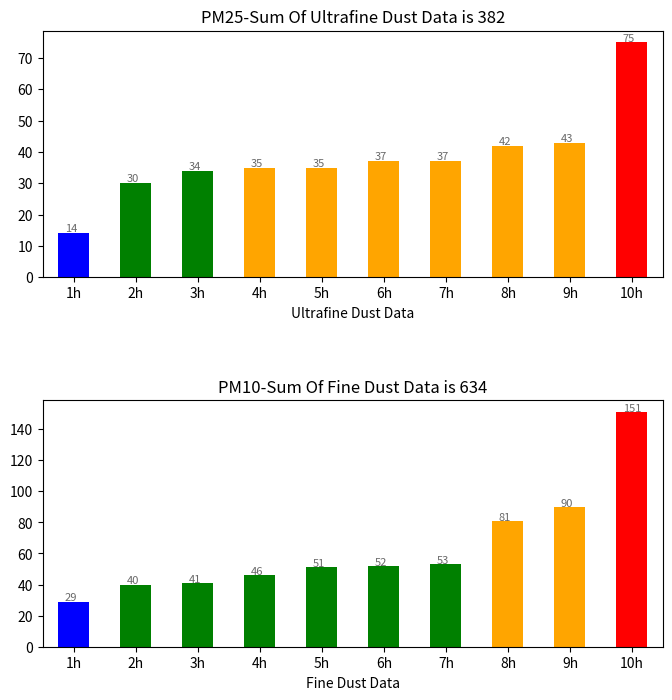

Write Python code to recreate this figure.
# [redacted]
#Email: [email redacted]
# [redacted]
# [redacted]
# [redacted]
#Description:
    #These codes I improved from Exercise 32.
    #visualize the ultrafine dust and fine dust data using Pandas' DataFrame object.
    # Also,it so that it can visualize and show the sum of the ultrafine dust and fine dust data.
    # 1. I changed the value of ultrafine dust and fine dust to get full of colors list
    # 2. Write 2 methods mapping Color for ultrafine dust and fine dust
    # 3. Write getSumOfDust function reuse both ultrafine dust and fine dust
    # 4. Write showNotation function for plot
    # 5. Use DataFrame of Pandas object and combine with pyplot to show the chart
import  numpy as np
import  pandas as pd
import matplotlib.pyplot as plt
#This function use to mapping color for pm25
def mappingColorPm25(value):
    if value < 15:
        return 'blue'
    elif 15 <= value < 35:
        return 'green'
    elif 35 <= value< 75:
        return 'orange'
    elif value >= 75:
        return 'red'
#This function use to mapping color for Pm10
def mappingColorPm10(value):
    if value < 30:
        return 'blue'
    elif 30 <= value < 80:
        return 'green'
    elif 80 <= value < 150:
        return 'orange'
    elif value >= 150:
        return 'red'
#this function use to get sum of value for pm25 or pm10
def getSumOfDust(data):
    sum=0
    for x in data:
        sum = sum + x
    return sum
#this function use to show the notation for pm25 or pm10
def showNotation(ax):
    for i in ax.patches:
        ax.text(i.get_x() + 0.1,
                 i.get_height() + .5,
                 i.get_height(),
                 fontsize=8,
                 color='dimgrey')
#set the subplots and some configuration
fig, (ax1, ax2) = plt.subplots(2, 1)
fig.subplots_adjust(hspace=0.5)
fig.set_size_inches(8, 8)

#hour to show the chart
hour=['1h','2h','3h','4h','5h','6h','7h','8h','9h','10h']
#pm25 value
#pm25=np.array([34,37,30,14,35,75,43,42,37,35])
pm25=np.array([14,30,34,35,35,37,37,42,43,75])
#pm25=np.array([34,37,30,27,35,38,43,42,37,35])
#call DataFrame of Pandas object for pm25
dfpm25 = pd.DataFrame({'Ultrafine Dust Data':hour, 'pm25':pm25})
#create color mapping list for pm25
pm25colors = [mappingColorPm25(x) for x in dfpm25["pm25"]]
#get the sum of pm25
sumpm25=getSumOfDust(dfpm25["pm25"])
#draw bar chart
axpm25 = dfpm25.plot.bar(x='Ultrafine Dust Data', y='pm25', rot=0,color=pm25colors,ax=ax1,legend=False)
#set title for pm25 char
axpm25.set_title("PM25-Sum Of Ultrafine Dust Data is "+str(sumpm25))
#show notation for pm25
showNotation(axpm25)

#pm10 value
#pm10=np.array([46,29,41,40,81,90,53,52,151,51])
pm10=np.array([29,40,41,46,51,52,53,81,90,151])
#pm10=np.array([46,49,41,40,81,90,53,52,55,51])
#call DataFrame of Pandas object for pm10
dfpm10 = pd.DataFrame({'Fine Dust Data':hour, 'pm10':pm10})
#create color mapping list for pm10
pm10colors = [mappingColorPm10(x) for x in dfpm10["pm10"]]
#get the sum of pm10
sumpm10=getSumOfDust(dfpm10["pm10"])
#draw bar chart
axpm10 = dfpm10.plot.bar(x='Fine Dust Data', y='pm10', rot=0,color=pm10colors,ax=ax2,legend=False)
#set title for pm10 char
axpm10.set_title("PM10-Sum Of Fine Dust Data is "+str(sumpm10))
#show notation for pm10
showNotation(axpm10)
#Show the chart
plt.show()
